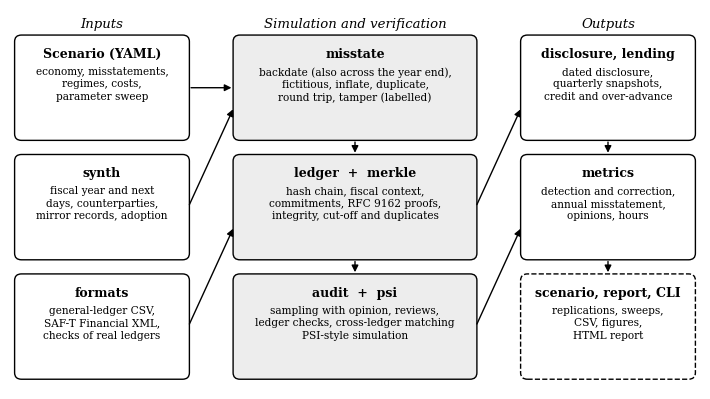

Here is the Python script that generated this plot:
"""Draw the architecture figure used in the documentation and the software paper."""

import sys
from pathlib import Path

import matplotlib

matplotlib.use("Agg")
import matplotlib.pyplot as plt  # noqa: E402
from matplotlib.patches import FancyArrowPatch, FancyBboxPatch  # noqa: E402

plt.rcParams.update({"font.family": "DejaVu Serif", "savefig.dpi": 300})
out = Path(sys.argv[1] if len(sys.argv) > 1 else "docs/figures")
fig, ax = plt.subplots(figsize=(7.2, 4.1))
ax.set_xlim(0, 12)
ax.set_ylim(0, 7)
ax.axis("off")


def box(x, y, w, h, title, body, fill="white", dashed=False):
    ax.add_patch(
        FancyBboxPatch(
            (x, y),
            w,
            h,
            boxstyle="round,pad=0.02,rounding_size=0.12",
            fc=fill,
            ec="black",
            lw=1.0,
            ls="--" if dashed else "-",
        )
    )
    ax.text(x + w / 2, y + h - 0.2, title, ha="center", va="top", fontsize=9, fontweight="bold")
    if body:
        ax.text(x + w / 2, y + h - 0.55, body, ha="center", va="top", fontsize=7.6, linespacing=1.3)


def arrow(x1, y1, x2, y2):
    ax.add_patch(FancyArrowPatch((x1, y1), (x2, y2), arrowstyle="-|>", mutation_scale=10, lw=1.0, color="black"))


# column headers
for x, t in ((1.6, "Inputs"), (6.0, "Simulation and verification"), (10.4, "Outputs")):
    ax.text(x, 6.85, t, ha="center", va="top", fontsize=9.5, style="italic")
# inputs
box(0.1, 4.6, 3.0, 1.9, "Scenario (YAML)", "economy, misstatements,\nregimes, costs,\nparameter sweep")
box(0.1, 2.4, 3.0, 1.9, "synth", "fiscal year and next\ndays, counterparties,\nmirror records, adoption")
box(0.1, 0.2, 3.0, 1.9, "formats", "general-ledger CSV,\nSAF-T Financial XML,\nchecks of real ledgers")
# core
box(
    3.9,
    4.6,
    4.2,
    1.9,
    "misstate",
    "backdate (also across the year end),\nfictitious, inflate, duplicate,\nround trip, tamper (labelled)",
    fill="0.93",
)
box(
    3.9,
    2.4,
    4.2,
    1.9,
    "ledger  +  merkle",
    "hash chain, fiscal context,\ncommitments, RFC 9162 proofs,\nintegrity, cut-off and duplicates",
    fill="0.93",
)
box(
    3.9,
    0.2,
    4.2,
    1.9,
    "audit  +  psi",
    "sampling with opinion, reviews,\nledger checks, cross-ledger matching\nPSI-style simulation",
    fill="0.93",
)
# outputs
box(8.9, 4.6, 3.0, 1.9, "disclosure, lending", "dated disclosure,\nquarterly snapshots,\ncredit and over-advance")
box(8.9, 2.4, 3.0, 1.9, "metrics", "detection and correction,\nannual misstatement,\nopinions, hours")
box(8.9, 0.2, 3.0, 1.9, "scenario, report, CLI", "replications, sweeps,\nCSV, figures,\nHTML report", dashed=True)
# arrows
arrow(3.1, 5.55, 3.9, 5.55)
arrow(3.1, 3.35, 3.9, 5.2)
arrow(3.1, 1.15, 3.9, 3.0)
arrow(6.0, 4.6, 6.0, 4.3)
arrow(6.0, 2.4, 6.0, 2.1)
arrow(8.1, 1.15, 8.9, 3.0)
arrow(8.1, 3.35, 8.9, 5.2)
arrow(10.4, 2.4, 10.4, 2.1)
arrow(10.4, 4.6, 10.4, 4.3)
fig.tight_layout()
out.mkdir(parents=True, exist_ok=True)
fig.savefig(out / "architecture.png", bbox_inches="tight")
fig.savefig(out / "architecture.pdf", bbox_inches="tight")
